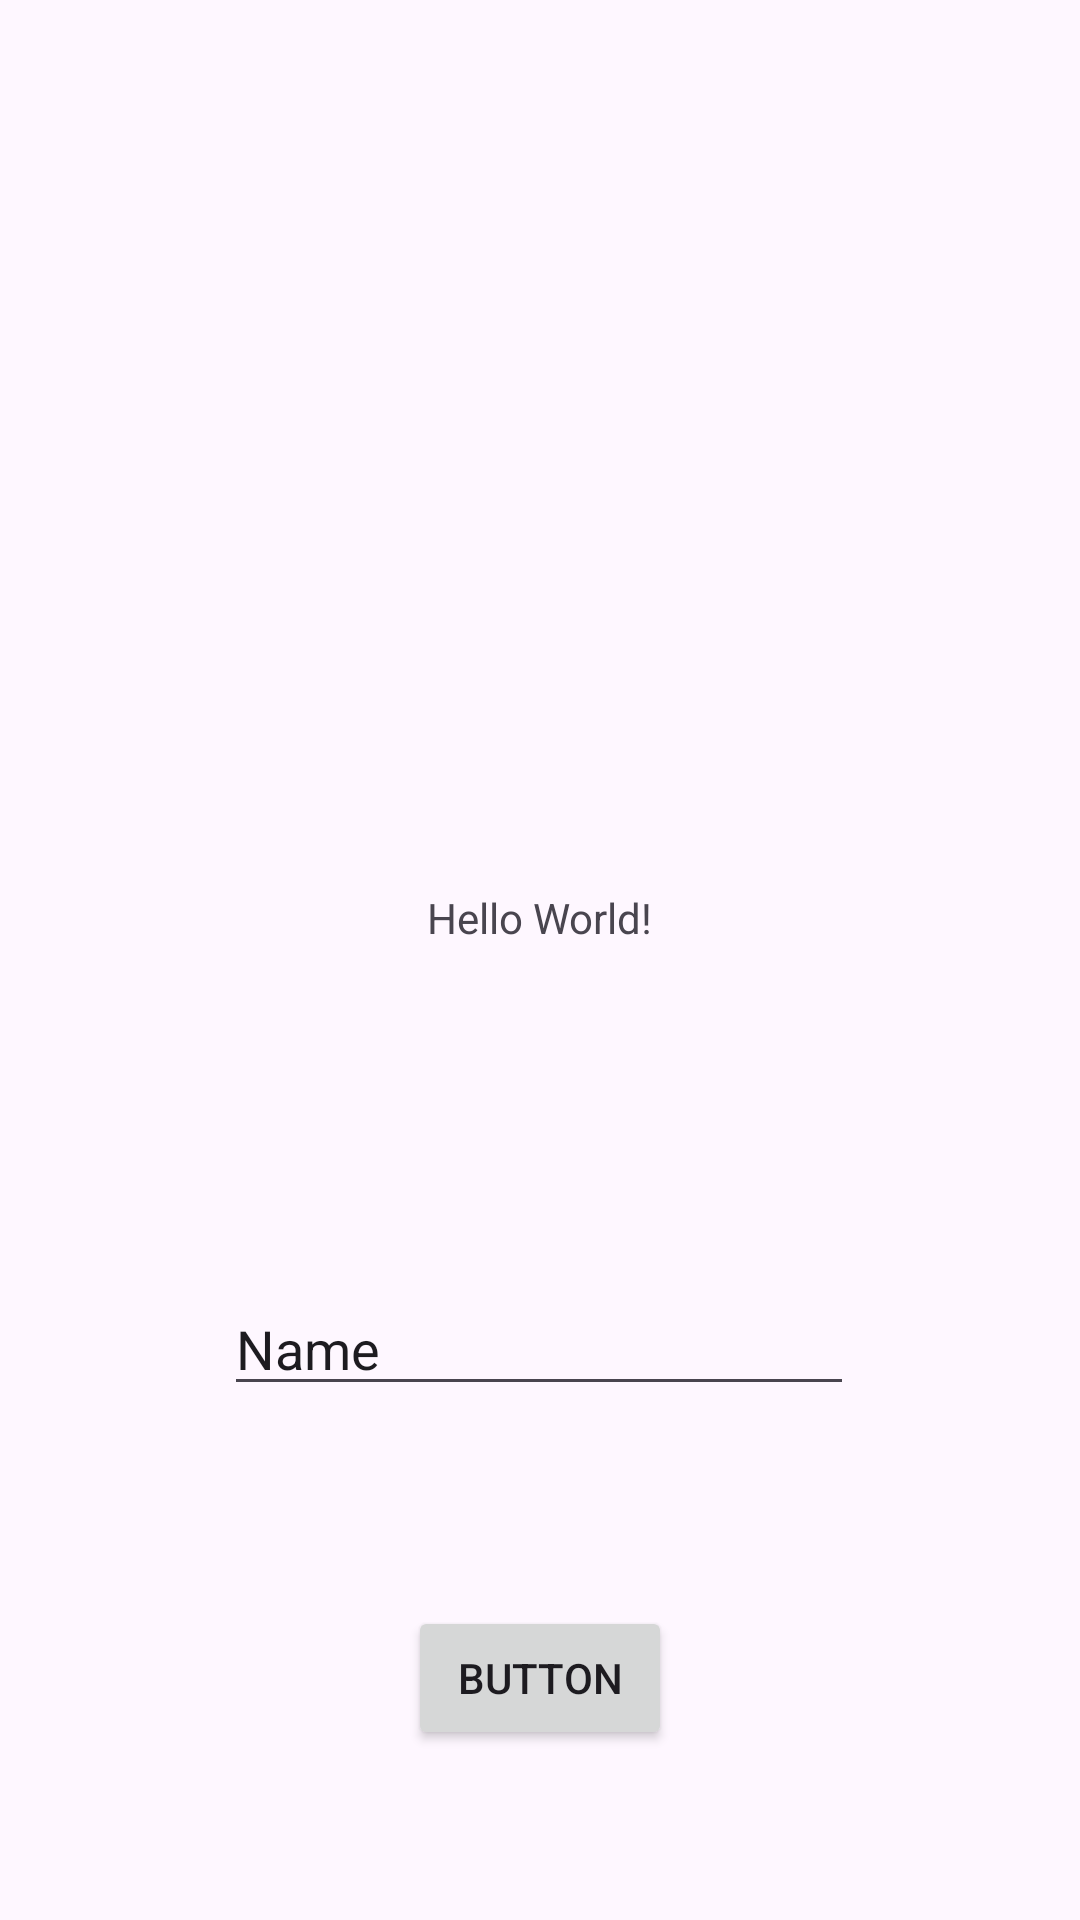

The Android layout XML behind this screen, and the referenced resources:
<!-- AndroidManifest.xml: application theme Theme.Frenkel_M_D_prak_1 -->
<!-- res/layout/activity_main.xml -->
<?xml version="1.0" encoding="utf-8"?>
<androidx.constraintlayout.widget.ConstraintLayout xmlns:android="http://schemas.android.com/apk/res/android"
    xmlns:app="http://schemas.android.com/apk/res-auto"
    xmlns:tools="http://schemas.android.com/tools"
    android:id="@+id/main"
    android:layout_width="match_parent"
    android:layout_height="match_parent"
    tools:context=".MainActivity">

    <TextView
        android:id="@+id/textView"
        android:layout_width="wrap_content"
        android:layout_height="wrap_content"
        android:text="Hello World!"
        app:layout_constraintBottom_toBottomOf="parent"
        app:layout_constraintEnd_toEndOf="parent"
        app:layout_constraintStart_toStartOf="parent"
        app:layout_constraintTop_toTopOf="parent"
        app:layout_constraintVertical_bias="0.477" />

    <ImageView
        android:id="@+id/imageView2"
        android:layout_width="wrap_content"
        android:layout_height="wrap_content"
        android:layout_marginTop="164dp"
        app:layout_constraintEnd_toEndOf="parent"
        app:layout_constraintHorizontal_bias="0.498"
        app:layout_constraintStart_toStartOf="parent"
        app:layout_constraintTop_toTopOf="parent"
        app:srcCompat="@drawable/ic_launcher_foreground" />

    <Button
        android:id="@+id/button"
        android:onClick="to_not_main"
        android:layout_width="wrap_content"
        android:layout_height="wrap_content"
        android:layout_marginTop="220dp"
        android:text="Button"
        app:layout_constraintEnd_toEndOf="parent"
        app:layout_constraintStart_toStartOf="parent"
        app:layout_constraintTop_toBottomOf="@+id/textView" />

    <EditText
        android:id="@+id/editTextText"
        android:layout_width="wrap_content"
        android:layout_height="wrap_content"
        android:layout_marginTop="112dp"
        android:ems="10"
        android:inputType="text"
        android:text="Name"
        app:layout_constraintEnd_toEndOf="parent"
        app:layout_constraintHorizontal_bias="0.497"
        app:layout_constraintStart_toStartOf="parent"
        app:layout_constraintTop_toBottomOf="@+id/textView" />

</androidx.constraintlayout.widget.ConstraintLayout>
<!-- resources referenced by this layout -->
<resources>
  <style name="Theme.Frenkel_M_D_prak_1" parent="Base.Theme.Frenkel_M_D_prak_1" />
  <style name="Base.Theme.Frenkel_M_D_prak_1" parent="Theme.Material3.DayNight.NoActionBar">
          
          
      </style>
</resources>
